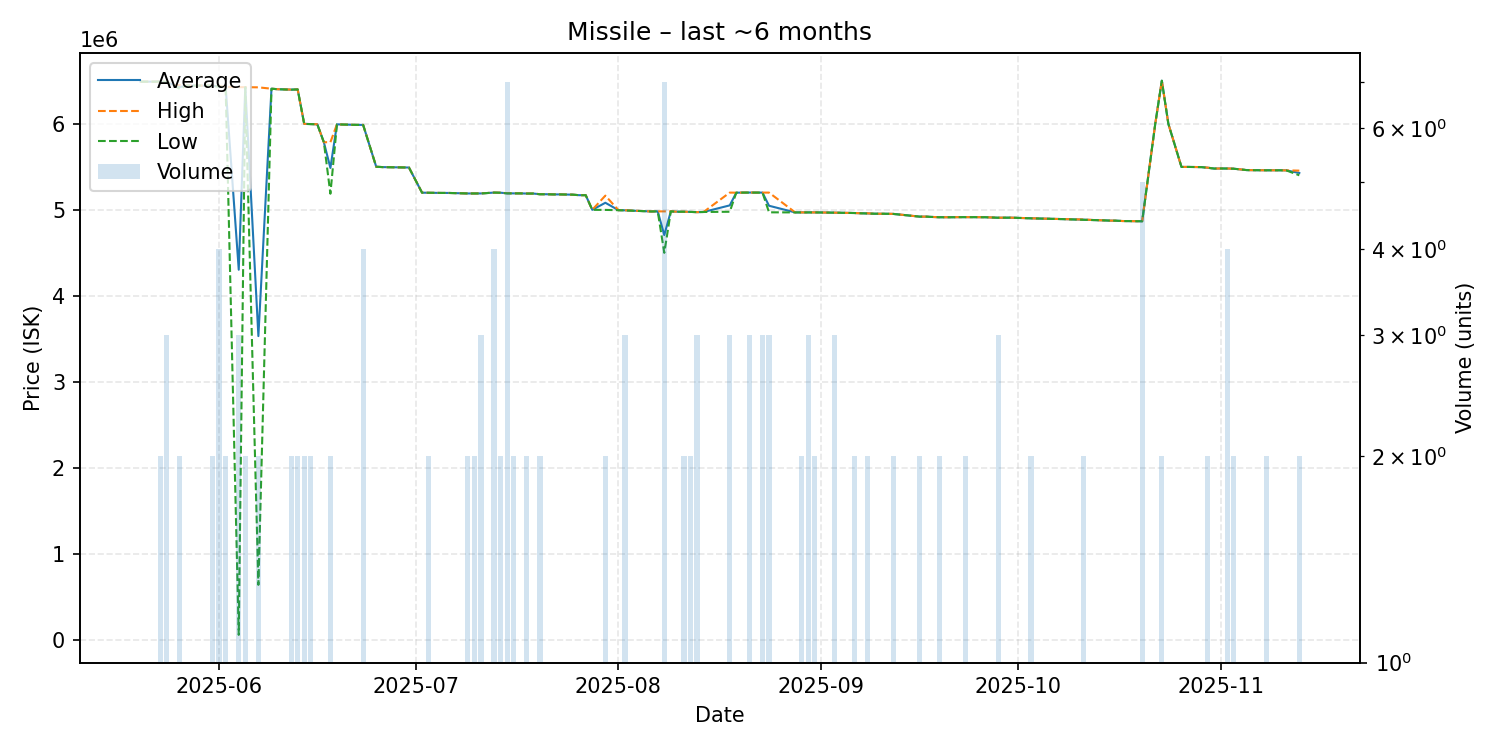

Values plotted in this chart, from the file beside it:
date, average, highest, lowest, order_count, volume
2025-05-20, 6487000, 6487000, 6487000, 1, 1
2025-05-21, 6487000, 6487000, 6487000, 1, 1
2025-05-22, 6487000, 6487000, 6487000, 1, 1
2025-05-23, 6488000, 6488000, 6488000, 2, 2
2025-05-24, 6483333, 6484000, 6483000, 2, 3
2025-05-25, 6448000, 6448000, 6448000, 1, 1
2025-05-26, 6424500, 6447000, 6402000, 2, 2
2025-05-27, 6441000, 6441000, 6441000, 1, 1
2025-05-30, 6441000, 6441000, 6441000, 1, 1
2025-05-31, 6440000, 6441000, 6439000, 2, 2
2025-06-01, 6430500, 6438000, 6428000, 3, 4
2025-06-02, 6425000, 6426000, 6424000, 2, 2
2025-06-04, 4303470, 6423000, 64410, 3, 3
2025-06-05, 6423000, 6423000, 6423000, 2, 2
2025-06-07, 3533050, 6421000, 645100, 2, 2
2025-06-09, 6405000, 6405000, 6405000, 1, 1
2025-06-10, 6399000, 6399000, 6399000, 1, 1
2025-06-12, 6394500, 6395000, 6394000, 2, 2
2025-06-13, 6397000, 6397000, 6397000, 2, 2
2025-06-14, 5997000, 5997000, 5997000, 2, 2
2025-06-15, 5994500, 5995000, 5994000, 2, 2
2025-06-16, 5992000, 5992000, 5992000, 1, 1
2025-06-17, 5784000, 5784000, 5784000, 1, 1
2025-06-18, 5485000, 5784000, 5186000, 2, 2
2025-06-19, 5991000, 5991000, 5991000, 1, 1
2025-06-22, 5985000, 5985000, 5985000, 1, 1
2025-06-23, 5985000, 5985000, 5985000, 3, 4
2025-06-25, 5499000, 5499000, 5499000, 1, 1
2025-06-26, 5495000, 5495000, 5495000, 1, 1
2025-06-30, 5490000, 5490000, 5490000, 1, 1
2025-07-02, 5198000, 5198000, 5198000, 1, 1
2025-07-03, 5197000, 5197000, 5197000, 2, 2
2025-07-05, 5195000, 5195000, 5195000, 1, 1
2025-07-06, 5195000, 5195000, 5195000, 1, 1
2025-07-09, 5189000, 5189000, 5189000, 1, 2
2025-07-10, 5189000, 5189000, 5189000, 2, 2
2025-07-11, 5189333, 5190000, 5189000, 3, 3
2025-07-13, 5199000, 5199000, 5199000, 2, 4
2025-07-14, 5197500, 5198000, 5197000, 2, 2
2025-07-15, 5190857, 5192000, 5190000, 6, 7
2025-07-16, 5190000, 5190000, 5190000, 2, 2
2025-07-17, 5190000, 5190000, 5190000, 1, 1
2025-07-18, 5188000, 5188000, 5188000, 2, 2
2025-07-19, 5188000, 5188000, 5188000, 1, 1
2025-07-20, 5180000, 5180000, 5180000, 1, 2
2025-07-21, 5180000, 5180000, 5180000, 1, 1
2025-07-22, 5178000, 5178000, 5178000, 1, 1
2025-07-23, 5178000, 5178000, 5178000, 1, 1
2025-07-25, 5175000, 5175000, 5175000, 1, 1
2025-07-26, 5169000, 5169000, 5169000, 1, 1
2025-07-27, 5169000, 5169000, 5169000, 1, 1
2025-07-28, 4999000, 4999000, 4999000, 1, 1
2025-07-30, 5081000, 5164000, 4998000, 2, 2
2025-08-01, 4995000, 4995000, 4995000, 1, 1
2025-08-02, 4993333, 4994000, 4992000, 3, 3
2025-08-06, 4980000, 4980000, 4980000, 1, 1
2025-08-07, 4981000, 4981000, 4981000, 1, 1
2025-08-08, 4706143, 4981000, 4500000, 4, 7
2025-08-09, 4981000, 4981000, 4981000, 1, 1
2025-08-10, 4977000, 4977000, 4977000, 1, 1
... 61 more rows
